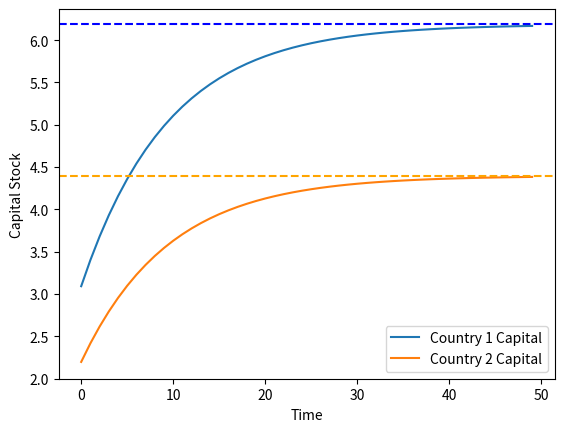

Here is the Python script that generated this plot:
# -*- coding: utf-8 -*-
"""
Created on Mon Mar 17 21:00:51 2025

@author: cbezerradegoes
"""

import numpy as np
import matplotlib.pyplot as plt

# Parameters
alpha = 0.33    # Capital share
beta = 0.96     # Discount factor
delta = 0.1     # Depreciation rate
sigma = 2.0     # Elasticity of substitution
tau_12 = 1.3    # Iceberg cost from 1 to 2
tau_21 = 1.3    # Iceberg cost from 2 to 1
A1, A2 = 1.0, 1.0  # TFP for countries 1 and 2
L1, L2 = 1.0, 2.0  # Labor (normalized)

# Steady-state functions
def production(K, L, A):
    return A * K*alpha * L*(1 - alpha)

def rental_rate(K, L, A):
    return alpha * A * (K / L)*(alpha - 1)

def wage(K, L, A):
    return (1 - alpha) * A * (K / L)**alpha

def euler_residual(C, C_next, r_next):
    return C*(-sigma) - beta * C_next*(-sigma) * (1 - delta + r_next)

# Steady-state solver
def steady_state(K_init, A, L, tau_in, tau_out):
    tol = 1e-6
    max_iter = 1000
    K = K_init
    for _ in range(max_iter):
        Y = production(K, L, A)
        r = max(10**(-6),rental_rate(K, L, A))
        w = wage(K, L, A)
        
        # Simple trade assumption: fraction of output exported
        X = 0.2 * Y  # Exports (arbitrary share)
        M = X / tau_in  # Imports adjusted for iceberg cost
        
        I = delta * K  # Steady-state investment
        C = Y + M - I - X * tau_out  # Resource constraint
        
        # Check Euler equation in steady state
        res = euler_residual(C, C, r)
        if abs(res) < tol:
            break
        
        # Update capital (simplified adjustment)
        K_new = (w * L + r * K - C) / delta
        if abs(K_new - K) < tol:
            break
        K = 0.5 * K + 0.5 * K_new  # Damping for convergence
    
    return K, C, Y, r, w, X, M

# Simulate steady state for both countries
K1_init, K2_init = 1.0, 1.0
K1_ss, C1_ss, Y1_ss, r1_ss, w1_ss, X1_ss, M1_ss = steady_state(K1_init, A1, L1, tau_12, tau_21)
K2_ss, C2_ss, Y2_ss, r2_ss, w2_ss, X2_ss, M2_ss = steady_state(K2_init, A2, L2, tau_21, tau_12)

# Dynamics (simple simulation)
T = 50
K1_path = np.zeros(T)
K2_path = np.zeros(T)
K1_path[0], K2_path[0] = 0.5 * K1_ss, 0.5 * K2_ss
Y1, r1, w1, X1, M1, I1, C1 = np.zeros(T-1), np.zeros(T-1), np.zeros(T-1), np.zeros(T-1), np.zeros(T-1), np.zeros(T-1), np.zeros(T-1)
Y2, r2, w2, X2, M2, I2, C2 = np.zeros(T-1), np.zeros(T-1), np.zeros(T-1), np.zeros(T-1), np.zeros(T-1), np.zeros(T-1), np.zeros(T-1)

for t in range(T-1):
    Y1[t] = production(K1_path[t], L1, A1)
    r1[t] = rental_rate(K1_path[t], L1, A1)
    w1[t] = wage(K1_path[t], L1, A1)
    X1[t] = 0.2 * Y1[t]
    M1[t] = X1[t] / tau_12
    I1[t] = delta * K1_ss  # Target steady-state investment
    C1[t] = Y1[t] + M1[t] - I1[t] - X1[t] * tau_21
    K1_path[t+1] = (1 - delta) * K1_path[t] + I1[t]
    
    Y2[t] = production(K2_path[t], L2, A2)
    r2[t] = rental_rate(K2_path[t], L2, A2)
    w2[t] = wage(K2_path[t], L2, A2)
    X2[t] = 0.2 * Y2[t]
    M2[t] = X2[t] / tau_21
    I2[t] = delta * K2_ss
    C2[t] = Y2[t] + M2[t] - I2[t] - X2[t] * tau_12
    K2_path[t+1] = (1 - delta) * K2_path[t] + I2[t]

# Plotting
plt.plot(K1_path, label="Country 1 Capital")
plt.plot(K2_path, label="Country 2 Capital")
plt.axhline(K1_ss, color='blue', linestyle='--')
plt.axhline(K2_ss, color='orange', linestyle='--')
plt.xlabel("Time")
plt.ylabel("Capital Stock")
plt.legend()
plt.show()

# Print steady-state values
print("Country 1 Steady State:")
print(f"K = {K1_ss:.2f}, C = {C1_ss:.2f}, Y = {Y1_ss:.2f}, r = {r1_ss:.2f}, w = {w1_ss:.2f}")
print("Country 2 Steady State:")
print(f"K = {K2_ss:.2f}, C = {C2_ss:.2f}, Y = {Y2_ss:.2f}, r = {r2_ss:.2f}, w = {w2_ss:.2f}")
